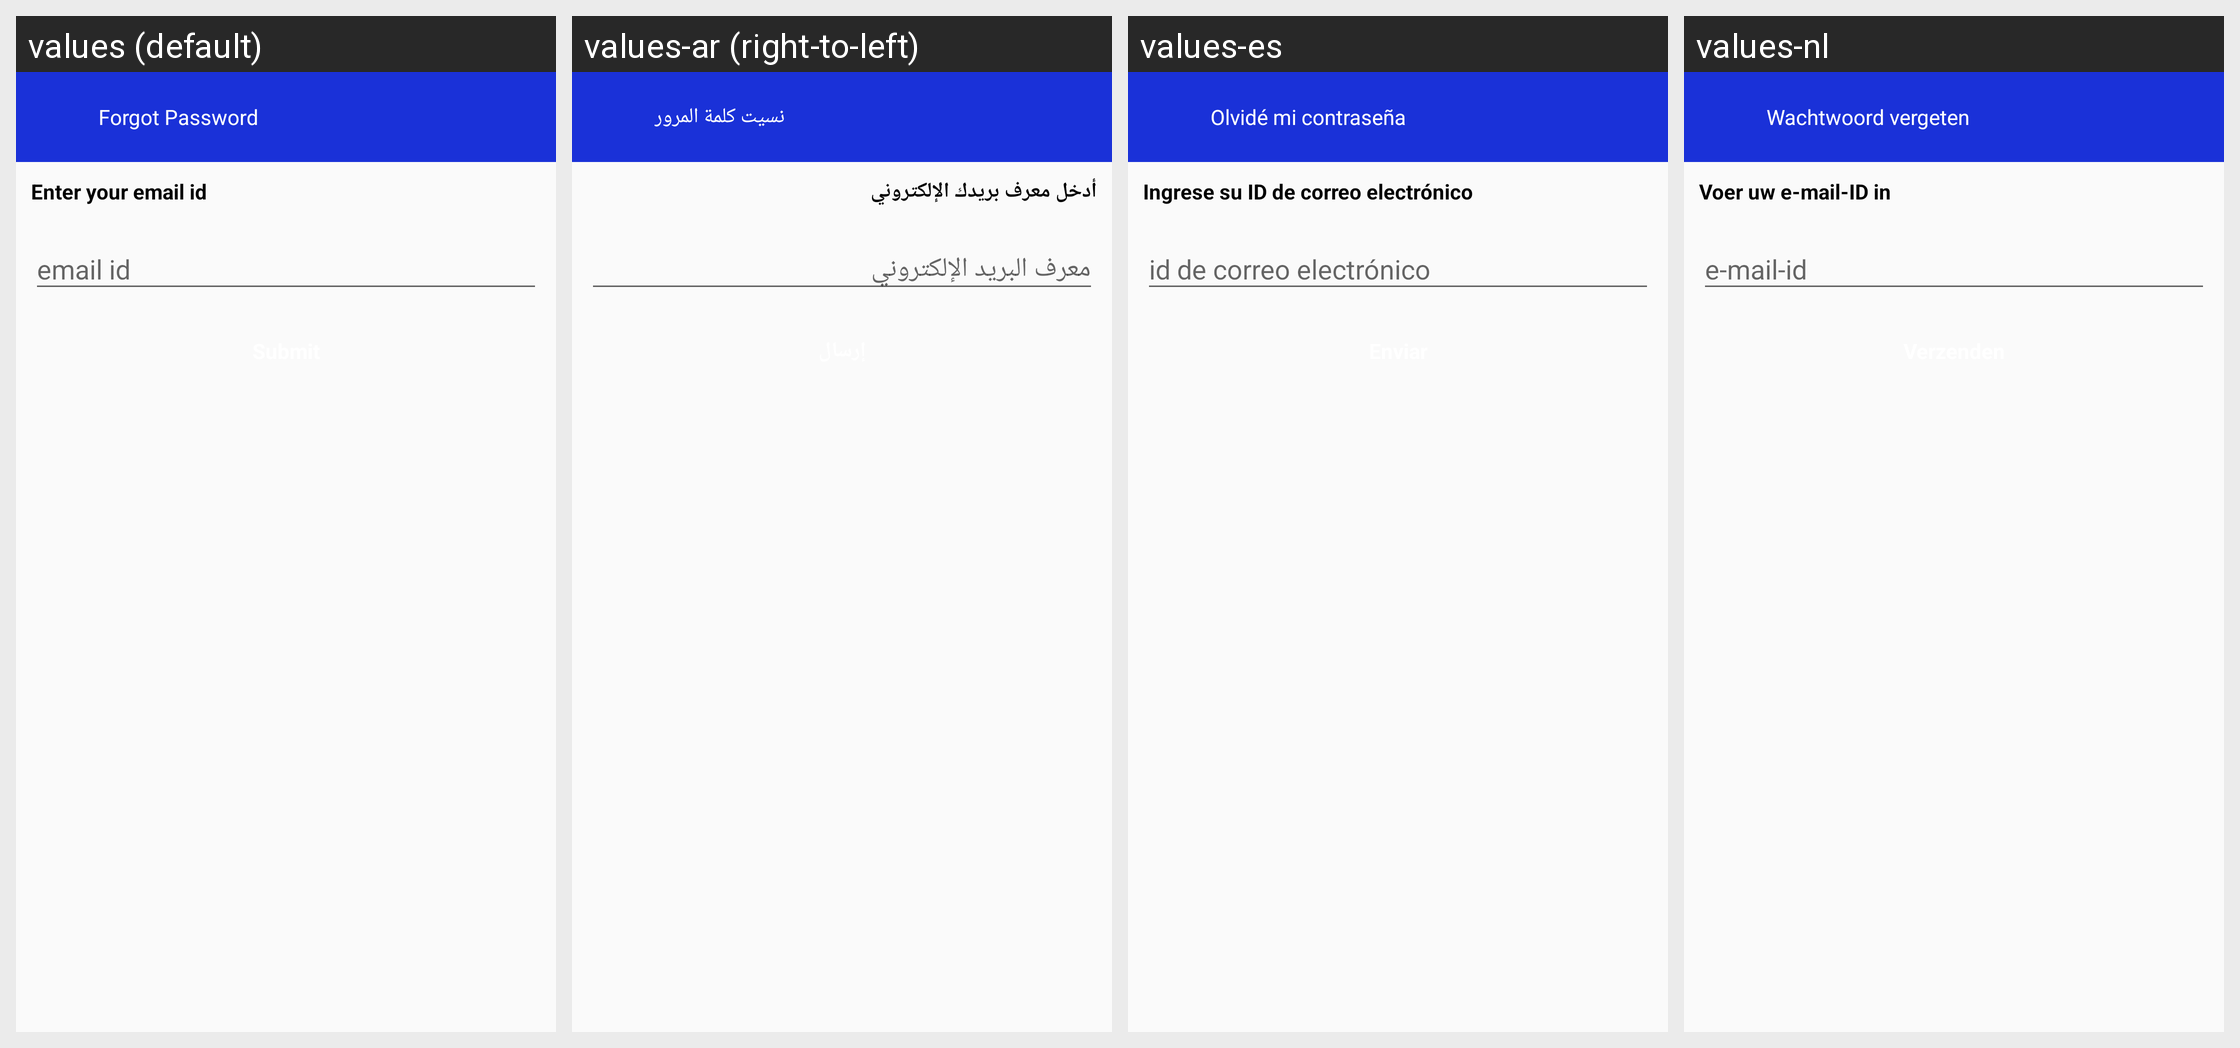

The same Android screen rendered under several of its app's locales, left to right. List the strings drawn on it with the default value and each locale's translation.
Android screen res/layout/activity_forgot_password.xml rendered under 4 locales, left to right: values (default), values-ar (right-to-left), values-es, values-nl. Device: Nexus 5 (rendered at 1080×1920; each locale shown at half size, 540×960, under a caption strip naming it); theme AppTheme.
Other locales in the repository, not shown: values-en, values-fr.
Strings drawn on this screen, with the default value and each locale's value (text and hints the layout hard-codes, and strings that could not be matched under every locale, appear in the picture but are not listed):

forgotpassword
  values: Forgot Password
  values-ar: نسيت كلمة المرور
  values-es: Olvidé mi contraseña
  values-nl: Wachtwoord vergeten

pleaseenteremailid
  values: Enter your email id
  values-ar: أدخل معرف بريدك الإلكتروني
  values-es: Ingrese su ID de correo electrónico
  values-nl: Voer uw e-mail-ID in
